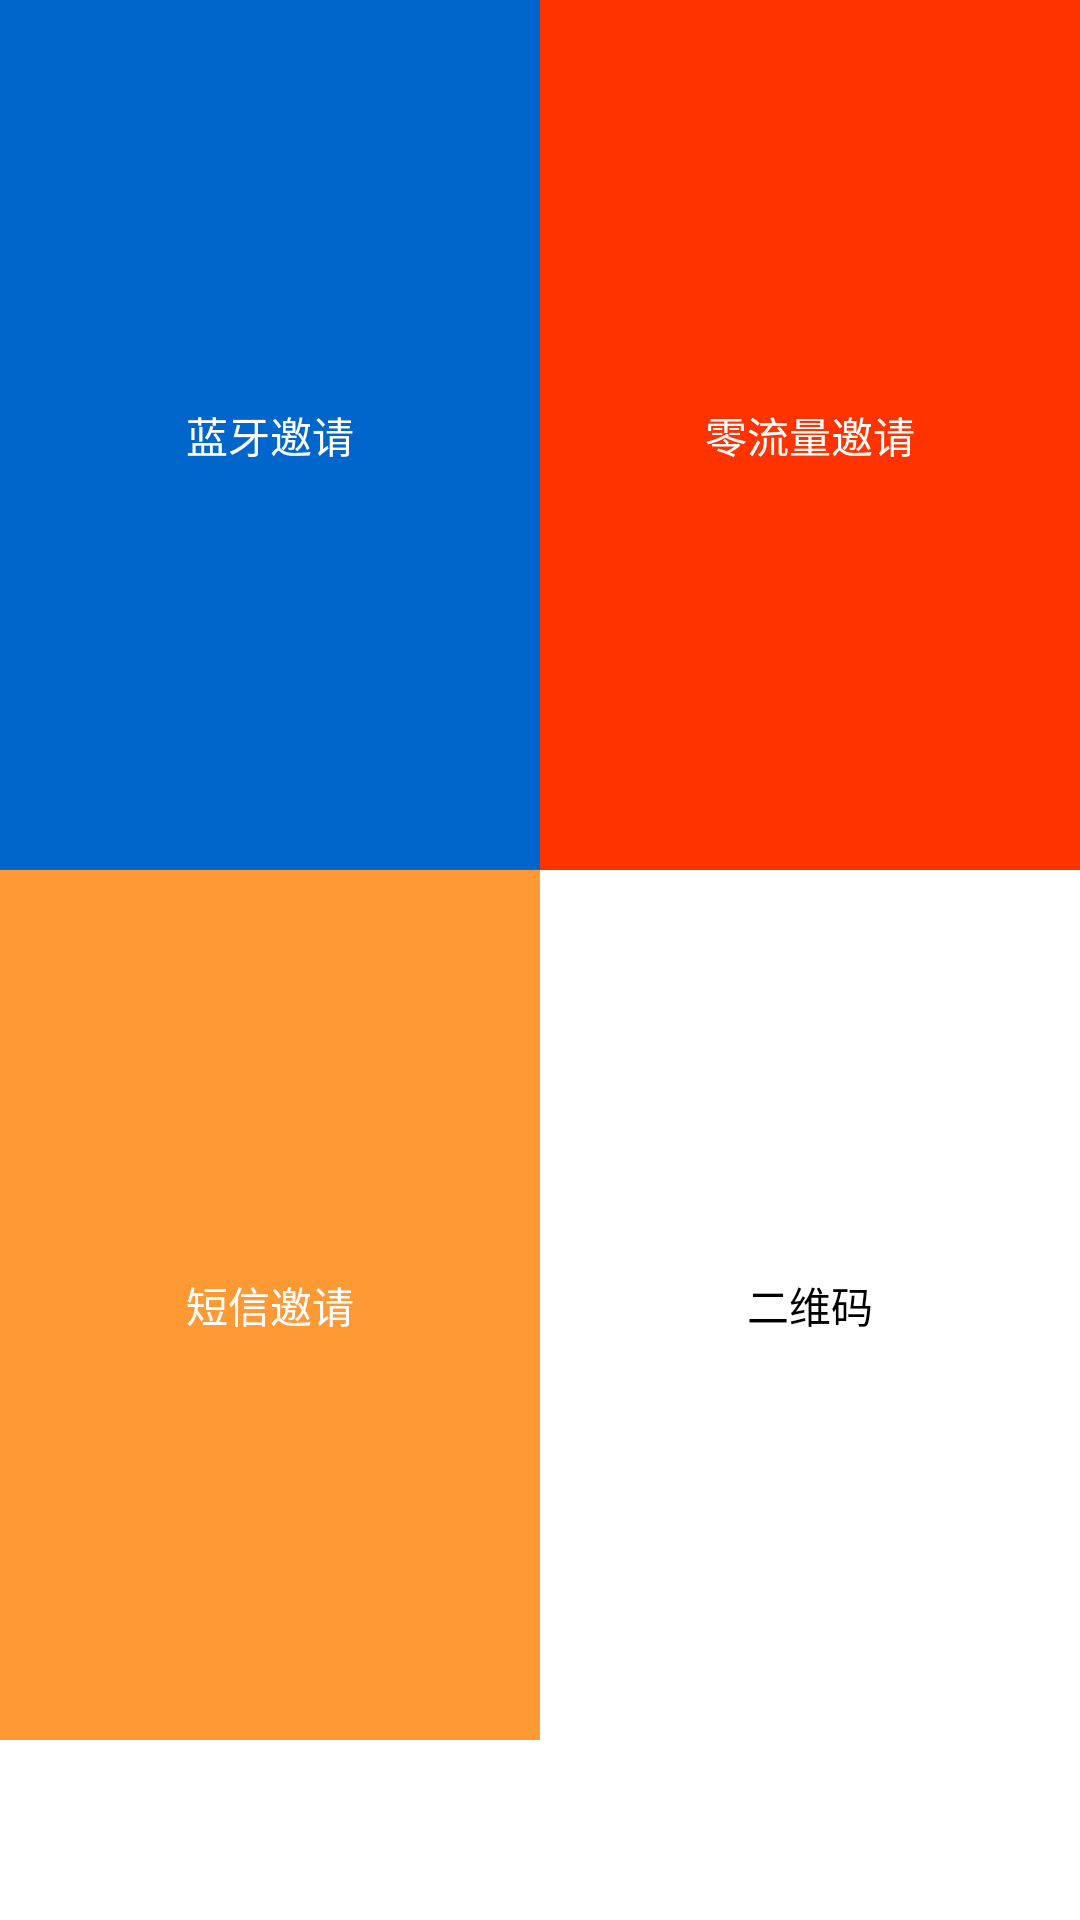

Layout XML and referenced resources for this Android screen:
<!-- AndroidManifest.xml: application theme AppTheme -->
<!-- res/layout/fragment_invite_friends_to_install_rocket.xml -->
<?xml version="1.0" encoding="utf-8"?>

<RelativeLayout xmlns:android="http://schemas.android.com/apk/res/android"
    android:layout_width="wrap_content"
    android:layout_height="wrap_content" >

    <TableLayout
        android:layout_width="wrap_content"
        android:layout_height="wrap_content"
        android:layout_alignParentLeft="true"
        android:layout_alignParentTop="true" >

        <TableRow
            android:id="@+id/tableRow1"
            android:layout_width="wrap_content"
            android:layout_height="wrap_content" >
            
        <Button
        	android:id="@+id/button1"
        	android:layout_width="180dp"
        	android:layout_height="290dp"
        	android:background="@color/invite_friends_background_color_1"
        	android:text="@string/invite_friends_text_1"
        	android:textColor="@color/white_color"
        	style="?android:attr/buttonBarButtonStyle"
        	android:onClick="bluetoothButtonOnClick" />
        
        <Button
        	android:id="@+id/button2"
        	android:layout_width="180dp"
        	android:layout_height="290dp"
        	android:background="@color/invite_friends_background_color_2"
        	android:text="@string/invite_friends_text_2"
        	android:textColor="@color/white_color"
        	style="?android:attr/buttonBarButtonStyle"
        	android:onClick="zeroShareButtonOnClick" />
        
        </TableRow>

        <TableRow
            android:id="@+id/tableRow2"
            android:layout_width="wrap_content"
            android:layout_height="wrap_content" >
        
            <Button
        	android:id="@+id/button3"
        	android:layout_width="180dp"
        	android:layout_height="290dp"
        	android:background="@color/invite_friends_background_color_3"
        	android:text="@string/invite_friends_text_3"
        	android:textColor="@color/white_color"
        	style="?android:attr/buttonBarButtonStyle"
        	android:onClick="messageButtonOnClick" />
        
        <Button
        	android:id="@+id/button4"
        	android:layout_width="180dp"
        	android:layout_height="290dp"
        	android:background="@color/invite_friends_background_color_4"
        	android:text="@string/invite_friends_text_4"
        	android:textColor="@color/black_color"
        	style="?android:attr/buttonBarButtonStyle"
        	android:onClick="qrCodeButtonOnClick" />
        </TableRow>

        
    </TableLayout>
    
</RelativeLayout>
<!-- resources referenced by this layout -->
<resources>
  <color name="black_color">#000000</color>
  <color name="invite_friends_background_color_1">#0066CC</color>
  <color name="invite_friends_background_color_2">#FF3300</color>
  <color name="invite_friends_background_color_3">#FF9933</color>
  <color name="invite_friends_background_color_4">#FFFFFF</color>
  <color name="white_color">#FFFFFF</color>
  <string name="invite_friends_text_1">蓝牙邀请</string>
  <string name="invite_friends_text_2">零流量邀请</string>
  <string name="invite_friends_text_3">短信邀请</string>
  <string name="invite_friends_text_4">二维码</string>
  <style name="AppTheme" parent="AppBaseTheme">
          
     		<item name="android:actionBarStyle">@style/MyActionBar</item>
      </style>
  <style name="AppBaseTheme" parent="android:Theme.Light">
          
      </style>
  <style name="MyActionBar" parent="@android:style/Widget.Holo.Light.ActionBar">
          <item name="android:background">@color/action_bar_background_color</item>
      </style>
  <color name="action_bar_background_color">#F18425</color>
</resources>
